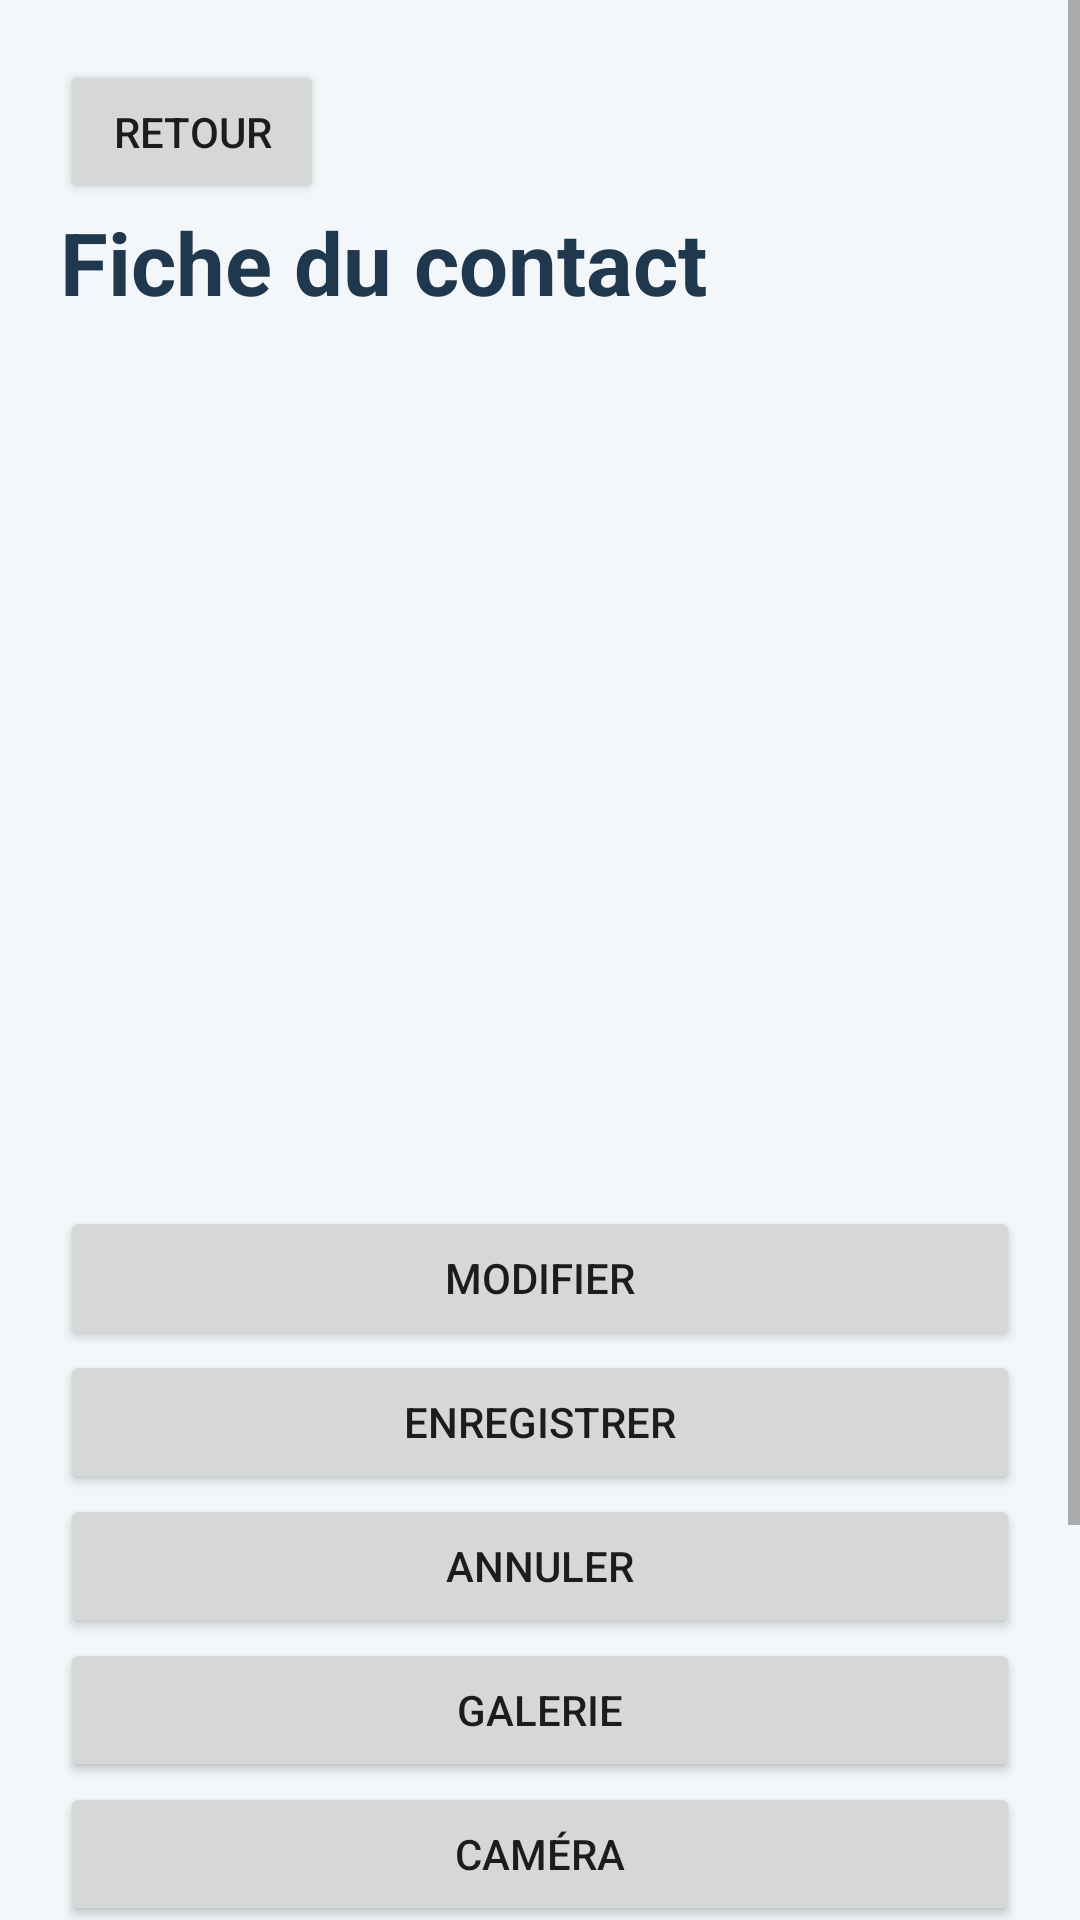

Reconstruct the res/layout file that produces this screen, plus the resources it refers to.
<!-- AndroidManifest.xml: application theme Theme.Contacts -->
<!-- res/layout/fragment_detail_contact.xml -->
<ScrollView xmlns:android="http://schemas.android.com/apk/res/android"
    android:layout_width="match_parent"
    android:layout_height="match_parent"
    android:fillViewport="true">

    <LinearLayout
        android:layout_width="match_parent"
        android:layout_height="wrap_content"
        android:orientation="vertical"
        android:padding="20dp">

        <Button
            android:id="@+id/back"
            android:layout_width="wrap_content"
            android:layout_height="wrap_content"
            android:text="@string/back" />

        <TextView
            style="@style/PageTitle"
            android:layout_width="match_parent"
            android:layout_height="wrap_content"
            android:text="@string/detail" />

        <ImageView
            android:id="@+id/photo"
            android:layout_width="96dp"
            android:layout_height="96dp"
            android:layout_gravity="center_horizontal"
            android:layout_marginBottom="14dp"
            android:contentDescription="@string/photo"
            android:scaleType="centerCrop" />

        <LinearLayout
            android:id="@+id/summary"
            android:layout_width="match_parent"
            android:layout_height="wrap_content"
            android:orientation="vertical">

            <TextView
                android:id="@+id/display_name"
                android:layout_width="match_parent"
                android:layout_height="wrap_content"
                android:paddingVertical="6dp"
                android:textSize="17sp" />

            <TextView
                android:id="@+id/display_phone"
                android:layout_width="match_parent"
                android:layout_height="wrap_content"
                android:paddingVertical="6dp"
                android:textSize="17sp" />

            <TextView
                android:id="@+id/display_email"
                android:layout_width="match_parent"
                android:layout_height="wrap_content"
                android:paddingVertical="6dp"
                android:textSize="17sp" />

            <TextView
                android:id="@+id/display_latitude"
                android:layout_width="match_parent"
                android:layout_height="wrap_content"
                android:paddingVertical="6dp"
                android:textSize="17sp" />

            <TextView
                android:id="@+id/display_longitude"
                android:layout_width="match_parent"
                android:layout_height="wrap_content"
                android:paddingVertical="6dp"
                android:textSize="17sp" />

        </LinearLayout>

        <LinearLayout
            android:id="@+id/form"
            android:layout_width="match_parent"
            android:layout_height="wrap_content"
            android:orientation="vertical"
            android:visibility="gone">

            <TextView
                android:layout_width="match_parent"
                android:layout_height="wrap_content"
                android:labelFor="@+id/last_name"
                android:text="@string/last_name" />

            <EditText
                android:id="@id/last_name"
                style="@style/Field"
                android:inputType="textPersonName|textCapWords"
                android:singleLine="true" />

            <TextView
                android:layout_width="match_parent"
                android:layout_height="wrap_content"
                android:labelFor="@+id/first_name"
                android:text="@string/first_name" />

            <EditText
                android:id="@id/first_name"
                style="@style/Field"
                android:inputType="textPersonName|textCapWords"
                android:singleLine="true" />

            <TextView
                android:layout_width="match_parent"
                android:layout_height="wrap_content"
                android:labelFor="@+id/phone"
                android:text="@string/phone" />

            <EditText
                android:id="@id/phone"
                style="@style/Field"
                android:inputType="phone"
                android:singleLine="true" />

            <TextView
                android:layout_width="match_parent"
                android:layout_height="wrap_content"
                android:labelFor="@+id/email"
                android:text="@string/email" />

            <EditText
                android:id="@id/email"
                style="@style/Field"
                android:inputType="textEmailAddress"
                android:singleLine="true" />

            <TextView
                android:layout_width="match_parent"
                android:layout_height="wrap_content"
                android:labelFor="@+id/latitude"
                android:text="@string/latitude" />

            <EditText
                android:id="@id/latitude"
                style="@style/Field"
                android:inputType="numberDecimal|numberSigned"
                android:singleLine="true" />

            <TextView
                android:layout_width="match_parent"
                android:layout_height="wrap_content"
                android:labelFor="@+id/longitude"
                android:text="@string/longitude" />

            <EditText
                android:id="@id/longitude"
                style="@style/Field"
                android:inputType="numberDecimal|numberSigned"
                android:singleLine="true" />

        </LinearLayout>

        <Button android:id="@+id/edit" style="@style/Field"
            android:text="@string/edit" />

        <Button android:id="@+id/save" style="@style/Field"
            android:text="@string/save" />

        <Button android:id="@+id/cancel" style="@style/Field"
            android:text="@string/cancel" />

        <Button android:id="@+id/gallery" style="@style/Field"
            android:text="@string/gallery" />

        <Button android:id="@+id/camera" style="@style/Field"
            android:text="@string/camera" />

        <Button android:id="@+id/call" style="@style/Field"
            android:text="@string/call" />

        <Button android:id="@+id/mail" style="@style/Field"
            android:text="@string/mail" />

        <Button android:id="@+id/map_action" style="@style/Field"
            android:text="@string/map_action" />

    </LinearLayout>
</ScrollView>
<!-- resources referenced by this layout -->
<resources>
  <string name="back">Retour</string>
  <string name="call">Appeler</string>
  <string name="camera">Caméra</string>
  <string name="cancel">Annuler</string>
  <string name="detail">Fiche du contact</string>
  <string name="edit">Modifier</string>
  <string name="email">Adresse e-mail</string>
  <string name="first_name">Prénom</string>
  <string name="gallery">Galerie</string>
  <string name="last_name">Nom</string>
  <string name="latitude">Latitude (facultative)</string>
  <string name="longitude">Longitude (facultative)</string>
  <string name="mail">Envoyer un e-mail</string>
  <string name="map_action">Voir sur la carte</string>
  <string name="phone">Téléphone</string>
  <string name="photo">Photo du contact</string>
  <string name="save">Enregistrer</string>
  <style name="Field">
          <item name="android:layout_width">match_parent</item>
          <item name="android:layout_height">wrap_content</item>
          <item name="android:minHeight">48dp</item>
      </style>
  <style name="PageTitle">
          <item name="android:textSize">29sp</item>
          <item name="android:textStyle">bold</item>
          <item name="android:textColor">#20384D</item>
          <item name="android:layout_marginBottom">12dp</item>
      </style>
  <style name="Theme.Contacts" parent="Theme.AppCompat.Light.NoActionBar">
          <item name="colorPrimary">#304D67</item>
          <item name="colorPrimaryDark">#20384D</item>
          <item name="colorAccent">#17675F</item>
          <item name="android:windowBackground">#F4F7FA</item>
      </style>
</resources>
